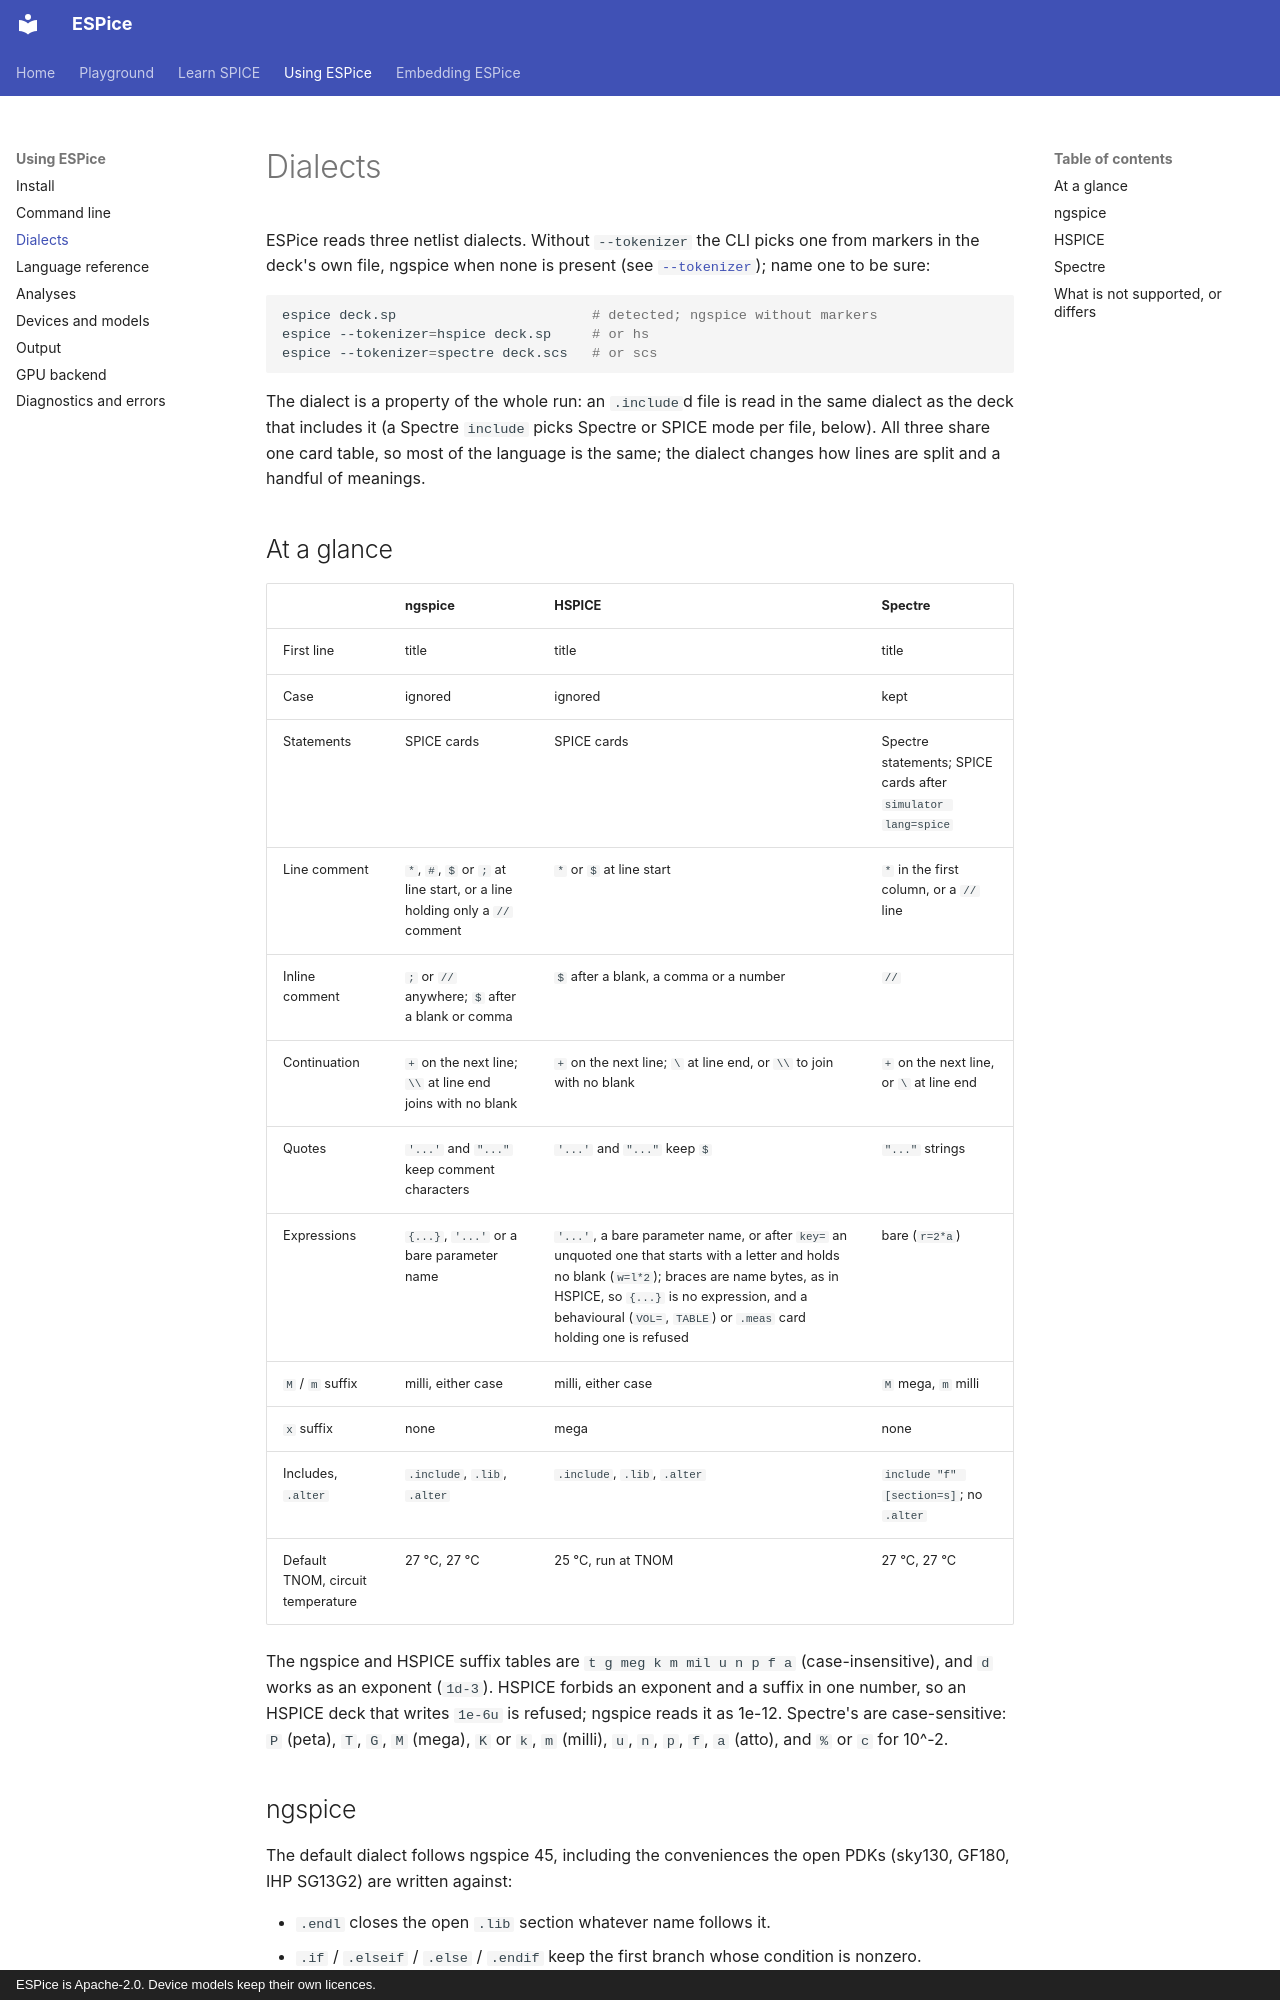

repository: OpenFAT/EGSpice · page: using/dialects/index.html · generator: mkdocs · copyright: ESPice is Apache-2.0. Device models keep their own licences.

# Dialects

ESPice reads three netlist dialects. Without `--tokenizer` the CLI picks one
from markers in the deck's own file, ngspice when none is present (see
[`--tokenizer`](cli.md#options)); name one to be sure:

```sh
espice deck.sp                        # detected; ngspice without markers
espice --tokenizer=hspice deck.sp     # or hs
espice --tokenizer=spectre deck.scs   # or scs
```

The dialect is a property of the whole run: an `.include`d file is read in
the same dialect as the deck that includes it (a Spectre `include` picks
Spectre or SPICE mode per file, below). All three share one card
table, so most of the language is the same; the dialect changes how lines
are split and a handful of meanings.

## At a glance

| | ngspice | HSPICE | Spectre |
|---|---|---|---|
| First line | title | title | title |
| Case | ignored | ignored | kept |
| Statements | SPICE cards | SPICE cards | Spectre statements; SPICE cards after `simulator lang=spice` |
| Line comment | `*`, `#`, `$` or `;` at line start, or a line holding only a `//` comment | `*` or `$` at line start | `*` in the first column, or a `//` line |
| Inline comment | `;` or `//` anywhere; `$` after a blank or comma | `$` after a blank, a comma or a number | `//` |
| Continuation | `+` on the next line; `\\` at line end joins with no blank | `+` on the next line; ` \` at line end, or `\\` to join with no blank | `+` on the next line, or `\` at line end |
| Quotes | `'...'` and `"..."` keep comment characters | `'...'` and `"..."` keep `$` | `"..."` strings |
| Expressions | `{...}`, `'...'` or a bare parameter name | `'...'`, a bare parameter name, or after `key=` an unquoted one that starts with a letter and holds no blank (`w=l*2`); braces are name bytes, as in HSPICE, so `{...}` is no expression, and a behavioural (`VOL=`, `TABLE`) or `.meas` card holding one is refused | bare (`r=2*a`) |
| `M` / `m` suffix | milli, either case | milli, either case | `M` mega, `m` milli |
| `x` suffix | none | mega | none |
| Includes, `.alter` | `.include`, `.lib`, `.alter` | `.include`, `.lib`, `.alter` | `include "f" [section=s]`; no `.alter` |
| Default TNOM, circuit temperature | 27 °C, 27 °C | 25 °C, run at TNOM | 27 °C, 27 °C |

The ngspice and HSPICE suffix tables are `t g meg k m mil u n p f a`
(case-insensitive), and `d` works as an exponent (`1d-3`). HSPICE forbids
an exponent and a suffix in one number, so an HSPICE deck that writes
`1e-6u` is refused; ngspice reads it as 1e-12. Spectre's are case-sensitive: `P` (peta), `T`, `G`,
`M` (mega), `K` or `k`, `m` (milli), `u`, `n`, `p`, `f`, `a` (atto), and
`%` or `c` for 10^-2.
